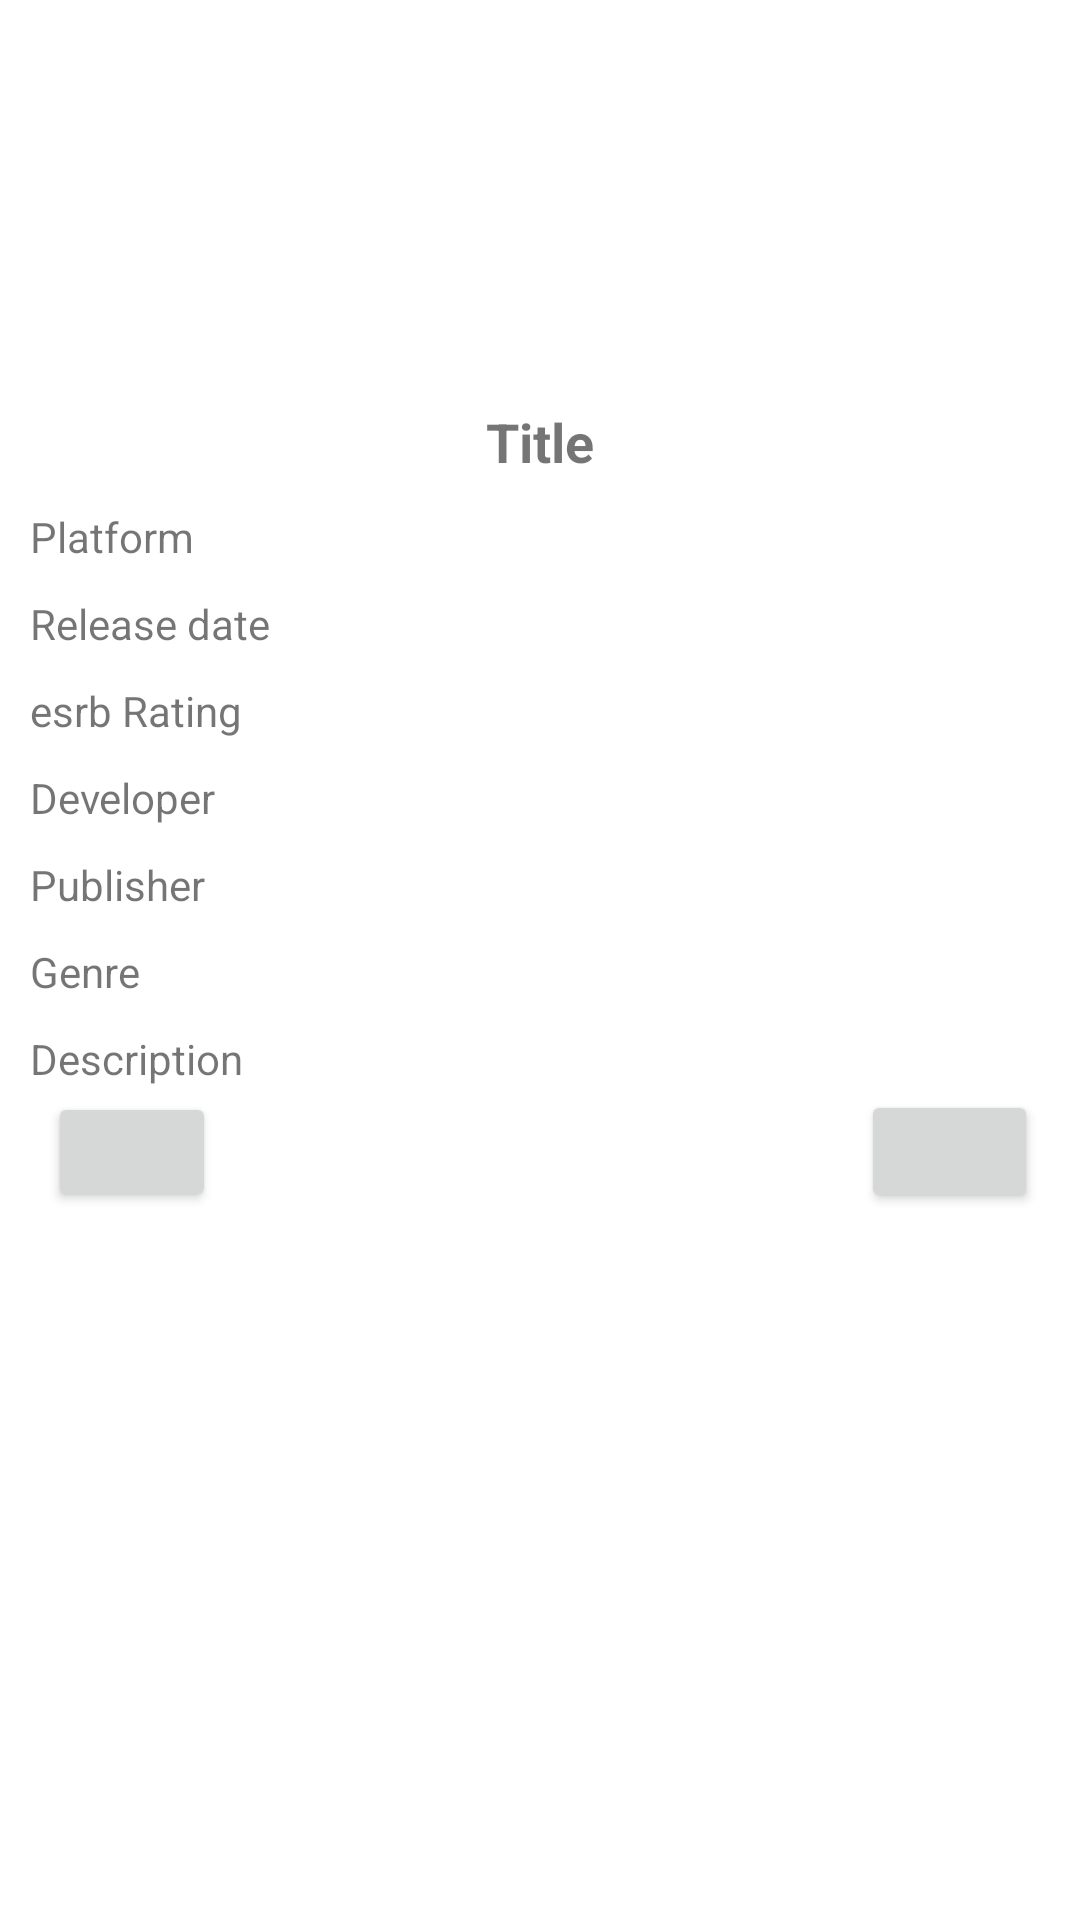

The Android layout XML behind this screen, and the referenced resources:
<!-- AndroidManifest.xml: application theme Theme.Spirala -->
<!-- res/layout/fragment_game_details.xml -->
<?xml version="1.0" encoding="utf-8"?>
<androidx.constraintlayout.widget.ConstraintLayout xmlns:android="http://schemas.android.com/apk/res/android"
    xmlns:app="http://schemas.android.com/apk/res-auto"
    xmlns:tools="http://schemas.android.com/tools"
    android:layout_width="match_parent"
    android:layout_height="match_parent">

    <LinearLayout
        android:layout_width="match_parent"
        android:layout_height="match_parent"
        android:orientation="vertical">

        <ImageView
            android:id="@+id/cover_imageview"
            android:layout_width="294dp"
            android:layout_height="115dp"
            android:layout_gravity="center"
            android:layout_margin="5dp"
            app:srcCompat="@drawable/csgo_cover"
            tools:srcCompat="@drawable/csgo_cover" />

        <TextView
            android:id="@+id/item_title_textview"
            android:layout_width="wrap_content"
            android:layout_height="wrap_content"
            android:layout_gravity="center"
            android:layout_marginTop="10dp"
            android:text="Title"
            android:textSize="18sp"
            android:textStyle="bold" />

        <TextView
            android:id="@+id/platform_textview"
            android:layout_width="wrap_content"
            android:layout_height="wrap_content"
            android:layout_marginLeft="10dp"
            android:layout_marginTop="10dp"
            android:text="Platform" />

        <TextView
            android:id="@+id/release_date_textview"
            android:layout_width="wrap_content"
            android:layout_height="wrap_content"
            android:layout_marginLeft="10dp"
            android:layout_marginTop="10dp"
            android:text="Release date" />

        <TextView
            android:id="@+id/esrb_rating_textview"
            android:layout_width="wrap_content"
            android:layout_height="wrap_content"
            android:layout_marginLeft="10dp"
            android:layout_marginTop="10dp"
            android:text="esrb Rating" />

        <TextView
            android:id="@+id/developer_textview"
            android:layout_width="wrap_content"
            android:layout_height="wrap_content"
            android:layout_marginLeft="10dp"
            android:layout_marginTop="10dp"
            android:text="@string/developer" />

        <TextView
            android:id="@+id/publisher_textview"
            android:layout_width="wrap_content"
            android:layout_height="wrap_content"
            android:layout_marginLeft="10dp"
            android:layout_marginTop="10dp"
            android:text="@string/publisher" />

        <TextView
            android:id="@+id/genre_textview"
            android:layout_width="wrap_content"
            android:layout_height="wrap_content"
            android:layout_marginLeft="10dp"
            android:layout_marginTop="10dp"
            android:text="@string/genre" />

        <TextView
            android:id="@+id/description_textview"
            android:layout_width="wrap_content"
            android:layout_height="wrap_content"
            android:layout_marginLeft="10dp"
            android:layout_marginTop="10dp"
            android:layout_marginBottom="1dp"
            android:text="Description" />

        <androidx.constraintlayout.widget.ConstraintLayout
            android:id="@+id/linearLayout2"
            android:layout_width="match_parent"
            android:layout_height="wrap_content"
            android:orientation="horizontal">

            <Button
                android:id="@+id/insert_game_button"
                android:layout_width="56dp"
                android:layout_height="40dp"

                android:layout_marginStart="16dp"
                android:foreground="@android:drawable/ic_input_add"
                app:layout_constraintBottom_toBottomOf="parent"
                app:layout_constraintStart_toStartOf="parent"
                app:layout_constraintTop_toTopOf="parent" />

            <Button
                android:id="@+id/delete_game_button"
                android:layout_width="59dp"
                android:layout_height="41dp"
                android:foreground="@android:drawable/ic_delete"
                app:layout_constraintBottom_toBottomOf="parent"
                app:layout_constraintEnd_toEndOf="parent"
                app:layout_constraintHorizontal_bias="0.954"
                app:layout_constraintStart_toStartOf="parent"
                app:layout_constraintTop_toTopOf="parent"
                app:layout_constraintVertical_bias="1.0" />
        </androidx.constraintlayout.widget.ConstraintLayout>

        <androidx.recyclerview.widget.RecyclerView
            android:id="@+id/impression_recyclerView"
            android:layout_width="match_parent"
            android:layout_height="match_parent"
            android:layout_margin="10dp" />

    </LinearLayout>

</androidx.constraintlayout.widget.ConstraintLayout>
<!-- resources referenced by this layout -->
<resources>
  <string name="developer">Developer</string>
  <string name="genre">Genre</string>
  <string name="publisher">Publisher</string>
  <style name="Theme.Spirala" parent="Theme.MaterialComponents.DayNight.DarkActionBar">
          
          <item name="colorPrimary">@color/purple_500</item>
          <item name="colorPrimaryVariant">@color/purple_700</item>
          <item name="colorOnPrimary">@color/white</item>
          
          <item name="colorSecondary">@color/teal_200</item>
          <item name="colorSecondaryVariant">@color/teal_700</item>
          <item name="colorOnSecondary">@color/black</item>
          
          <item name="android:statusBarColor">?attr/colorPrimaryVariant</item>
          
      </style>
  <!-- not gathered from this repository: default colours our renderer supplied (Android Studio template values) -->
  <color name="purple_500">#FF6200EE</color>
  <color name="purple_700">#FF3700B3</color>
  <color name="teal_200">#FF03DAC5</color>
  <color name="teal_700">#FF018786</color>
  <color name="black">#FF000000</color>
  <color name="white">#FFFFFFFF</color>
</resources>
